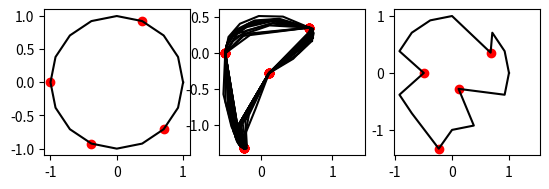

Here is the Python script that generated this plot:
import numpy as np
import matplotlib.pyplot as plt
import matplotlib.animation as animation
import random


def rand_ints_nodup(a, b, k):
    ns = []
    while len(ns) < k:
        n = random.randint(a, b)
        if not n in ns:
            ns.append(n)
    return ns


n = 16
r = 1
handles = rand_ints_nodup(0, n-1, 4)
print(handles)


def get_ls(xs, ys):
    return np.array([np.sqrt((xs[i] - xs[i-1])**2 + (ys[i] - ys[i-1]) ** 2)
                     for i in range(len(xs))])


def get_ns(xs, ys):
    ls = get_ls(xs, ys)
    nxs = np.array([(ys[i] - ys[i-1]) / ls[i]
                   for i in range(len(xs))])
    nys = np.array([(-xs[i] + xs[i-1]) / ls[i]
                   for i in range(len(xs))])
    return nxs, nys


def get_rad(u, v):
    i = np.inner(u, v)
    n = np.linalg.norm(u) * np.linalg.norm(v)
    c = i / n
    return np.arccos(np.clip(c, -1.0, 1.0))


def opt_v(xs, ys, ls, xs_0, ys_0, ls_0, xs_h, ys_h):
    l_avg = sum(ls) / len(ls)
    nxs, nys = get_ns(xs_0, ys_0)

    a_normal = np.array([np.zeros(2 * n) for _ in range(n)])
    b_normal = np.zeros(n)
    a_edge = np.array([np.zeros(2 * n) for _ in range(2 * n)])
    b_edge = np.zeros(2 * n)

    for i in range(n):
        j = i - 1
        if j < 0:
            j = n - 1
        c = max([1, ls[i]/l_avg])

        # set x
        a_normal[i][i] = c * nxs[i] / ls[i]
        a_normal[i][j] = -c * nxs[i] / ls[i]
        a_edge[i][i] = c / ls[i]
        a_edge[i][j] = -c / ls[i]
        b_edge[i] = c / ls_0[i] * (xs_0[i] - xs_0[j])

        # set y
        a_normal[i][n + i] = c * nys[i] / ls[i]
        a_normal[i][n + j] = -c * nys[i] / ls[i]
        a_edge[n + i][n + i] = c / ls[i]
        a_edge[n + i][n + j] = -c / ls[i]
        b_edge[n + i] = c / ls_0[i] * (ys_0[i] - ys_0[j])

    wc = 100000
    a_handles = [[wc if (i in handles or i-n in handles) and i ==
                  j else 0 for i in range(2 * n)] for j in range(2 * n)]

    b_handles = np.zeros(2 * n)
    for i in range(n):
        if i in handles:
            b_handles[i] = wc * xs_h[i]
            b_handles[n+i] = wc * ys_h[i]

    A_v = np.concatenate([a_normal, a_edge, a_handles])
    b_v = np.concatenate([b_normal, b_edge, b_handles])
    A_v = np.concatenate([a_normal, a_edge, a_handles])
    b_v = np.concatenate([b_normal, b_edge, b_handles])

    X_v = np.linalg.solve(np.dot(A_v.T, A_v), np.dot(A_v.T, b_v))
    pn = int(len(X_v) / 2)
    xs = X_v[:pn]
    ys = X_v[pn:]
    return xs, ys


def opt_l(xs, ys):
    ls = get_ls(xs, ys)
    l_avg = sum(ls) / len(ls)
    a_linearized = [
        [1/np.sqrt(l_avg) if i == j else 0 for i in range(n)] for j in range(n)]
    b_linearized = [l / np.sqrt(l_avg) for l in ls]
    a_tangent = np.array([np.zeros(n) for _ in range(n)])
    b_tangent = np.zeros(n)

    for i in range(n):
        j = i - 1
        k = (i + 1) % n
        u = np.array([xs[i] - xs[j], ys[i] - ys[j]])
        v = np.array([xs[k] - xs[i], ys[k] - ys[i]])
        rad = get_rad(u, v)
        if rad > np.pi * 95 / 180:
            wt = np.exp(-(rad - np.pi) ** 2 / (2 * (np.pi / 6) ** 2))
        else:
            wt = 0.001
        r = ls[i] / ls[k]
        a = np.sqrt(wt * l_avg / ls[i])
        a_tangent[i][i] = a
        a_tangent[i][j] = -a * r

    A_l = np.concatenate([a_linearized, a_tangent])
    b_l = np.concatenate([b_linearized, b_tangent])
    X_l = np.linalg.solve(np.dot(A_l.T, A_l), np.dot(A_l.T, b_l))
    return X_l


xs_0 = np.array([r * np.cos(2 * np.pi * x / n) for x in range(n)])
ys_0 = np.array([r * np.sin(2 * np.pi * x / n) for x in range(n)])
ls_0 = get_ls(xs_0, ys_0)

ims = []
fig = plt.figure()
ax1 = fig.add_subplot(1, 3, 1)
ax2 = fig.add_subplot(1, 3, 2)
ax3 = fig.add_subplot(1, 3, 3)
plt_xs = np.append(xs_0, xs_0[0])
plt_ys = np.append(ys_0, ys_0[0])
im1 = ax1.plot(plt_xs, plt_ys, c='k')
plt_xs_h = [x for i, x in enumerate(xs_0) if i in handles]
plt_ys_h = [y for i, y in enumerate(ys_0) if i in handles]
ax1.scatter(plt_xs_h, plt_ys_h, c='r')
ax1.axis('square')

xs_h = [random.uniform(0, 2) * r * np.cos(2 * np.pi * i / n)
        if i in handles else xs_0[i] for i in range(n)]
ys_h = [random.uniform(0, 2) * r * np.sin(2 * np.pi * i / n)
        if i in handles else ys_0[i] for i in range(n)]

plt_xs = np.append(xs_h, xs_h[0])
plt_ys = np.append(ys_h, ys_h[0])
im3 = ax3.plot(plt_xs, plt_ys, c='k')
plt_xs_h = [x for i, x in enumerate(xs_h) if i in handles]
plt_ys_h = [y for i, y in enumerate(ys_h) if i in handles]
ax3.scatter(plt_xs_h, plt_ys_h, c='r')
ax3.axis('square')

xs, ys = xs_0, ys_0
ls = ls_0


for _ in range(20):
    xs, ys = opt_v(xs, ys, ls, xs_0, ys_0, ls_0, xs_h, ys_h)
    ls = opt_l(xs, ys)
    plt_xs = np.append(xs, xs[0])
    plt_ys = np.append(ys, ys[0])
    im2 = ax2.plot(plt_xs, plt_ys, c='k')
    plt_xs_h = [x for i, x in enumerate(xs) if i in handles]
    plt_ys_h = [y for i, y in enumerate(ys) if i in handles]
    ax2.scatter(plt_xs_h, plt_ys_h, c='r')
    ax2.axis('square')
    ims.append(im1+im2+im3)
ani = animation.ArtistAnimation(fig, ims, interval=100)
plt.show()
